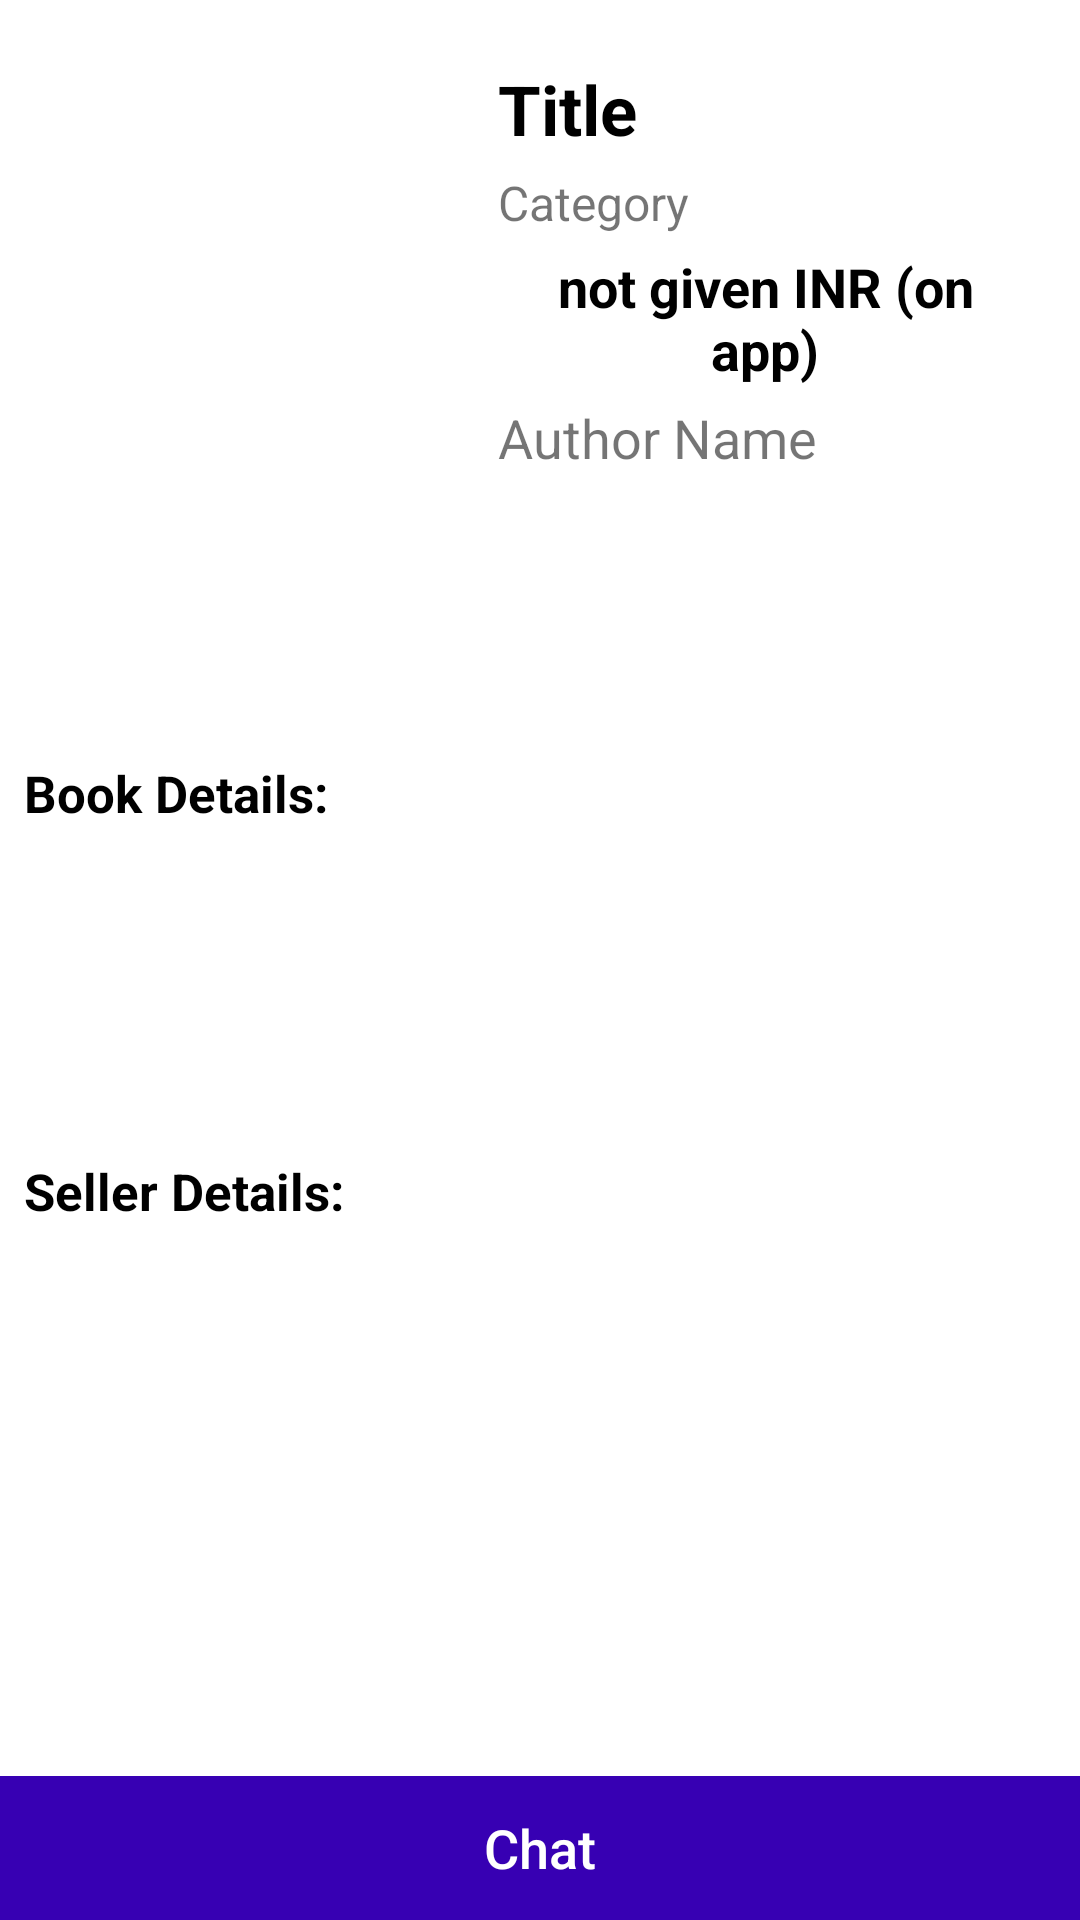

Produce the Android XML layout that renders to this screen, including the resource entries it uses.
<!-- AndroidManifest.xml: application theme Theme.SecondHandBooks -->
<!-- res/layout/activity_book_info.xml -->
<?xml version="1.0" encoding="utf-8"?>
<RelativeLayout xmlns:android="http://schemas.android.com/apk/res/android"
    xmlns:tools="http://schemas.android.com/tools"
    android:layout_width="match_parent"
    android:layout_height="match_parent"
    tools:context=".user.ui.BookInfoActivity">

    <ScrollView
        android:layout_width="match_parent"
        android:layout_height="match_parent">

        <LinearLayout
            android:layout_width="match_parent"
            android:layout_height="wrap_content"
            android:orientation="vertical">

            <LinearLayout
                android:layout_width="match_parent"
                android:layout_height="230dp"
                android:layout_marginTop="5dp"
                android:background="#fff"
                android:orientation="horizontal"
                android:padding="8dp">

                <ImageView
                    android:id="@+id/book_img"
                    android:layout_width="150dp"
                    android:layout_height="match_parent"
                    android:background="@drawable/loading_shape"
                    android:contentDescription="@string/book_cover_image" />

                <LinearLayout
                    android:layout_width="match_parent"
                    android:layout_height="match_parent"
                    android:layout_margin="8dp"
                    android:orientation="vertical">

                    <TextView
                        android:id="@+id/b_title"
                        android:layout_width="wrap_content"
                        android:layout_height="wrap_content"
                        android:maxLines="3"
                        android:text="@string/title"
                        android:textColor="@color/black"
                        android:textSize="23sp"
                        android:textStyle="bold" />

                    <TextView
                        android:id="@+id/b_category"
                        android:layout_width="wrap_content"
                        android:layout_height="wrap_content"
                        android:layout_marginTop="5dp"
                        android:maxLines="1"
                        android:text="@string/category"
                        android:textSize="16sp" />

                    <TextView
                        android:id="@+id/b_price"
                        android:layout_width="wrap_content"
                        android:layout_height="wrap_content"
                        android:layout_marginTop="5dp"
                        android:layout_marginBottom="5dp"
                        android:gravity="center"
                        android:text="@string/not_given_inr_on_app"
                        android:textColor="#000"
                        android:textSize="18sp"
                        android:textStyle="bold" />

                    <TextView
                        android:id="@+id/b_author"
                        android:layout_width="wrap_content"
                        android:layout_height="wrap_content"
                        android:maxLines="2"
                        android:text="@string/author_name"
                        android:textSize="18sp" />
                </LinearLayout>

            </LinearLayout>

            <LinearLayout
                android:layout_width="match_parent"
                android:layout_height="wrap_content"
                android:orientation="vertical"
                android:padding="8dp">

                <TextView
                    android:layout_width="wrap_content"
                    android:layout_height="wrap_content"
                    android:layout_marginTop="10dp"
                    android:text="@string/book_details"
                    android:textColor="@color/black"
                    android:textSize="17sp"
                    android:textStyle="bold" />

                <TextView
                    android:id="@+id/b_language"
                    android:layout_width="match_parent"
                    android:layout_height="wrap_content"
                    android:layout_marginTop="6dp"
                    android:textColor="@color/black" />

                <TextView
                    android:id="@+id/b_pages"
                    android:layout_width="match_parent"
                    android:layout_height="wrap_content"
                    android:layout_marginTop="6dp"
                    android:textColor="@color/black" />

                <TextView
                    android:id="@+id/b_publication_year"
                    android:layout_width="match_parent"
                    android:layout_height="wrap_content"
                    android:layout_marginTop="6dp"
                    android:textColor="@color/black" />

                <TextView
                    android:id="@+id/b_ISBN"
                    android:layout_width="match_parent"
                    android:layout_height="wrap_content"
                    android:layout_marginTop="6dp"
                    android:textColor="@color/black" />

                <TextView
                android:layout_width="wrap_content"
                android:layout_height="wrap_content"
                android:layout_marginTop="10dp"
                android:text="@string/seller_details"
                android:textColor="@color/black"
                android:textSize="17sp"
                android:textStyle="bold" />

            <TextView
                android:id="@+id/s_name"
                android:layout_width="match_parent"
                android:layout_height="wrap_content"
                android:layout_marginTop="6dp"
                android:textColor="@color/black" />

            <TextView
                android:id="@+id/s_add"
                android:layout_width="match_parent"
                android:layout_height="wrap_content"
                android:layout_marginTop="6dp"
                android:textColor="@color/black" />

            <TextView
                android:id="@+id/dc"
                android:layout_width="match_parent"
                android:layout_height="wrap_content"
                android:layout_marginTop="6dp"
                android:textColor="@color/black" />

                <Button
                    android:id="@+id/add_to_watch_list"
                    android:layout_width="200dp"
                    android:layout_height="wrap_content"
                    android:layout_gravity="center"
                    android:layout_marginTop="10dp"
                    android:background="@drawable/round_corner"
                    android:text="@string/add_to_watch_list"
                    android:textColor="@color/white"
                    android:layout_marginBottom="10sp"/>

                <Button
                    android:id="@+id/remove_book"
                    android:layout_width="200dp"
                    android:layout_height="wrap_content"
                    android:layout_gravity="center"
                    android:background="@drawable/round_corner"
                    android:text="@string/remove_book"
                    android:textColor="@color/white"
                    android:layout_marginBottom="60sp"
                    android:visibility="gone"/>

            </LinearLayout>
        </LinearLayout>
    </ScrollView>

    <LinearLayout
        android:id="@+id/f1"
        android:layout_width="match_parent"
        android:layout_height="wrap_content"
        android:layout_alignParentBottom="true"
        android:orientation="horizontal">

        <Button
            android:id="@+id/b_chat"
            android:layout_width="0dp"
            android:layout_height="wrap_content"
            android:background="@color/colorPrimary"
            android:text="@string/chat"
            android:textAllCaps="false"
            android:textColor="@color/white"
            android:textSize="18sp"
            android:layout_weight="1"/>













    </LinearLayout>
</RelativeLayout>
<!-- resources referenced by this layout -->
<resources>
  <color name="black">#FF000000</color>
  <color name="colorPrimary">#FF3700B3</color>
  <color name="white">#FFFFFFFF</color>
  <string name="add_to_watch_list">Add to Watch List</string>
  <string name="author_name">Author Name</string>
  <string name="book_cover_image">Book Cover Image</string>
  <string name="book_details">Book Details:</string>
  <string name="category">Category</string>
  <string name="chat">Chat</string>
  <string name="make_offer">Make Offer</string>
  <string name="not_given_inr_on_app">not given INR (on app)</string>
  <string name="remove_book">Remove Book</string>
  <string name="seller_details">Seller Details:</string>
  <string name="title">Title</string>
  <style name="Theme.SecondHandBooks" parent="Theme.MaterialComponents.Light.DarkActionBar">
          
          <item name="colorPrimary">@color/purple_500</item>
          <item name="colorPrimaryVariant">@color/purple_700</item>
          <item name="colorOnPrimary">@color/white</item>
          
          <item name="colorSecondary">@color/teal_200</item>
          <item name="colorSecondaryVariant">@color/teal_700</item>
          <item name="colorOnSecondary">@color/black</item>
          
          <item name="android:statusBarColor" tools:targetApi="l">?attr/colorPrimaryVariant</item>
          
      </style>
  <color name="purple_500">#FF6200EE</color>
  <color name="purple_700">#FF3700B3</color>
  <color name="teal_200">#FF03DAC5</color>
  <color name="teal_700">#FF018786</color>
</resources>
